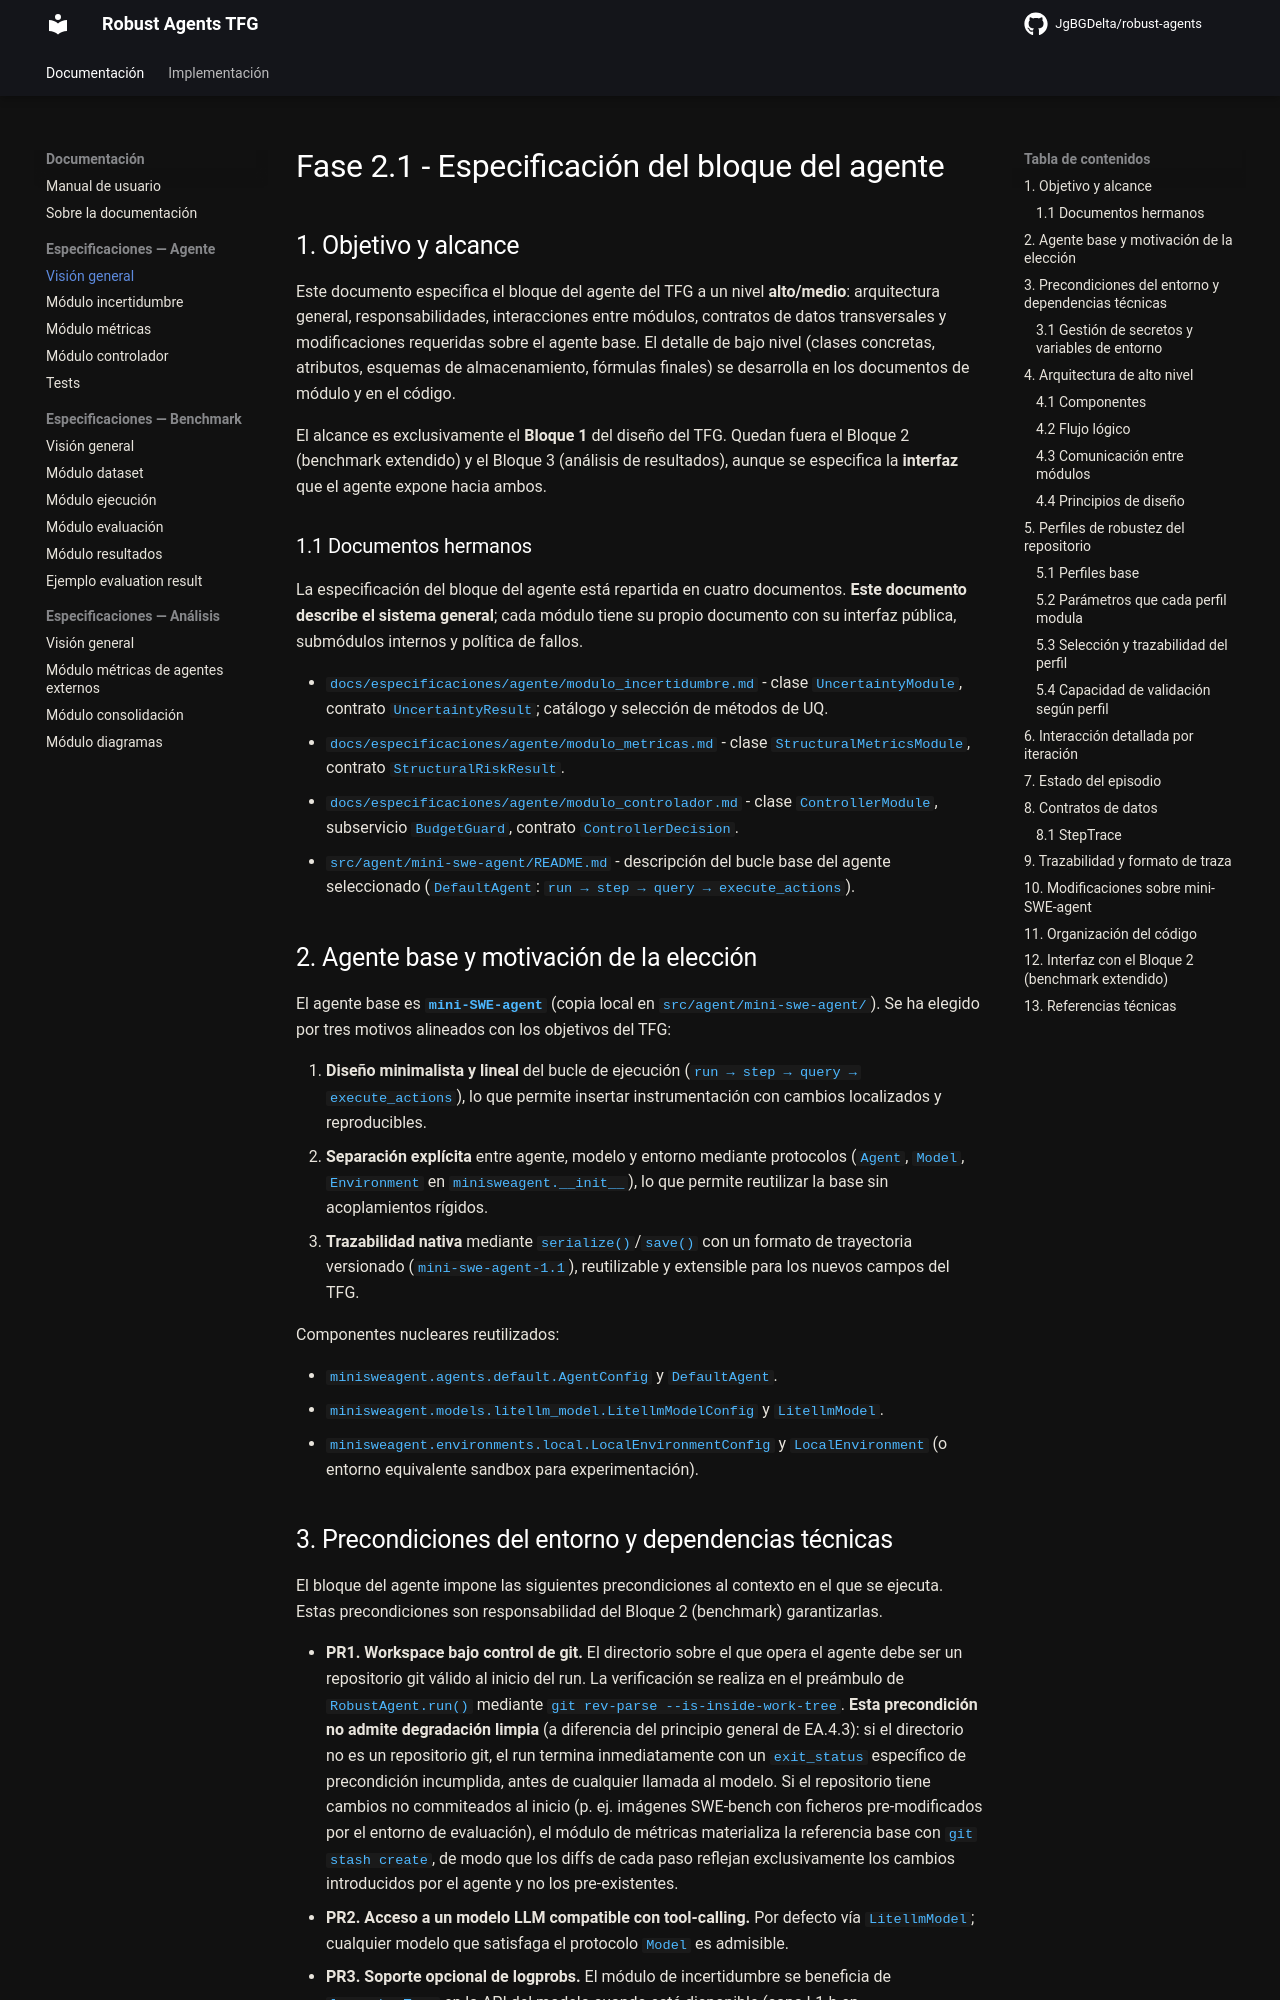

repository: JgBGDelta/robust-agents · page: especificaciones/agente/especificacion_agente/index.html · generator: mkdocs

# Fase 2.1 - Especificación del bloque del agente

## 1. Objetivo y alcance

Este documento especifica el bloque del agente del TFG a un nivel **alto/medio**: arquitectura general, responsabilidades, interacciones entre módulos, contratos de datos transversales y modificaciones requeridas sobre el agente base. El detalle de bajo nivel (clases concretas, atributos, esquemas de almacenamiento, fórmulas finales) se desarrolla en los documentos de módulo y en el código.

El alcance es exclusivamente el **Bloque 1** del diseño del TFG. Quedan fuera el Bloque 2 (benchmark extendido) y el Bloque 3 (análisis de resultados), aunque se especifica la **interfaz** que el agente expone hacia ambos.

### 1.1 Documentos hermanos

La especificación del bloque del agente está repartida en cuatro documentos. **Este documento describe el sistema general**; cada módulo tiene su propio documento con su interfaz pública, submódulos internos y política de fallos.

- `docs/especificaciones/agente/modulo_incertidumbre.md` - clase `UncertaintyModule`, contrato `UncertaintyResult`; catálogo y selección de métodos de UQ.
- `docs/especificaciones/agente/modulo_metricas.md` - clase `StructuralMetricsModule`, contrato `StructuralRiskResult`.
- `docs/especificaciones/agente/modulo_controlador.md` - clase `ControllerModule`, subservicio `BudgetGuard`, contrato `ControllerDecision`.
- `src/agent/mini-swe-agent/README.md` - descripción del bucle base del agente seleccionado (`DefaultAgent`: `run → step → query → execute_actions`).

## 2. Agente base y motivación de la elección

El agente base es **`mini-SWE-agent`** (copia local en `src/agent/mini-swe-agent/`). Se ha elegido por tres motivos alineados con los objetivos del TFG:

1. **Diseño minimalista y lineal** del bucle de ejecución (`run → step → query → execute_actions`), lo que permite insertar instrumentación con cambios localizados y reproducibles.
2. **Separación explícita** entre agente, modelo y entorno mediante protocolos (`Agent`, `Model`, `Environment` en `minisweagent.__init__`), lo que permite reutilizar la base sin acoplamientos rígidos.
3. **Trazabilidad nativa** mediante `serialize()`/`save()` con un formato de trayectoria versionado (`mini-swe-agent-1.1`), reutilizable y extensible para los nuevos campos del TFG.

Componentes nucleares reutilizados:

- `minisweagent.agents.default.AgentConfig` y `DefaultAgent`.
- `minisweagent.models.litellm_model.LitellmModelConfig` y `LitellmModel`.
- `minisweagent.environments.local.LocalEnvironmentConfig` y `LocalEnvironment` (o entorno equivalente sandbox para experimentación).

## 3. Precondiciones del entorno y dependencias técnicas

El bloque del agente impone las siguientes precondiciones al contexto en el que se ejecuta. Estas precondiciones son responsabilidad del Bloque 2 (benchmark) garantizarlas.

- **PR1. Workspace bajo control de git.** El directorio sobre el que opera el agente debe ser un repositorio git válido al inicio del run. La verificación se realiza en el preámbulo de `RobustAgent.run()` mediante `git rev-parse --is-inside-work-tree`. **Esta precondición no admite degradación limpia** (a diferencia del principio general de EA.4.3): si el directorio no es un repositorio git, el run termina inmediatamente con un `exit_status` específico de precondición incumplida, antes de cualquier llamada al modelo. Si el repositorio tiene cambios no commiteados al inicio (p. ej. imágenes SWE-bench con ficheros pre-modificados por el entorno de evaluación), el módulo de métricas materializa la referencia base con `git stash create`, de modo que los diffs de cada paso reflejan exclusivamente los cambios introducidos por el agente y no los pre-existentes.
- **PR2. Acceso a un modelo LLM compatible con tool-calling.** Por defecto vía `LitellmModel`; cualquier modelo que satisfaga el protocolo `Model` es admisible.
- **PR3. Soporte opcional de logprobs.** El módulo de incertidumbre se beneficia de `logprobs=True` en la API del modelo cuando esté disponible (capa L1.b en `modulo_incertidumbre.md`, sección 5). Si no lo está, el módulo degrada limpiamente sin abortar.

La capacidad de validación adicional (suite de tests u otros mecanismos consumidos por `RUN_VALIDATION`) **no es una precondición**; es una capacidad condicional al perfil y se especifica en EA.5.4.
